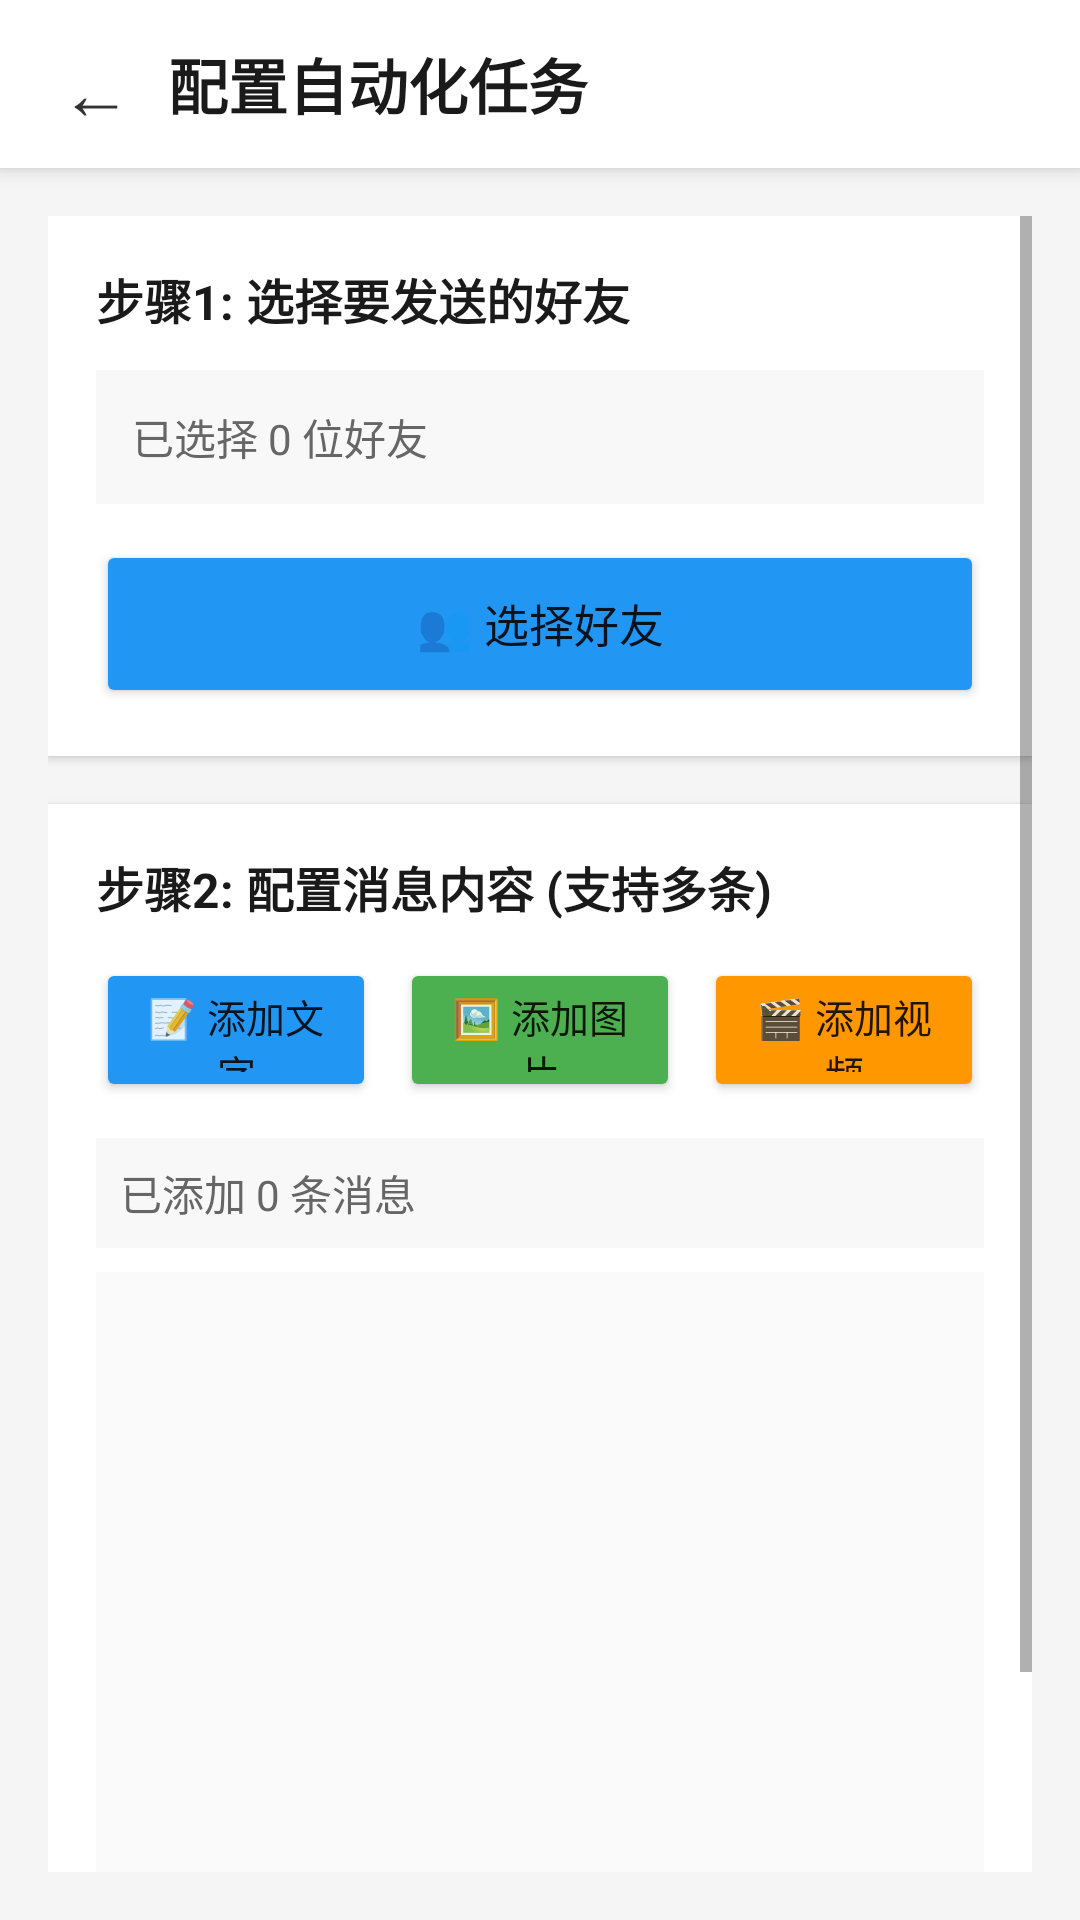

Produce the Android XML layout that renders to this screen, including the resource entries it uses.
<!-- AndroidManifest.xml: application theme Theme.WeChatAuto -->
<!-- res/layout/activity_task_config.xml -->
<?xml version="1.0" encoding="utf-8"?>
<LinearLayout xmlns:android="http://schemas.android.com/apk/res/android"
    android:layout_width="match_parent"
    android:layout_height="match_parent"
    android:orientation="vertical"
    android:background="#F5F5F5">

    
    <LinearLayout
        android:layout_width="match_parent"
        android:layout_height="56dp"
        android:orientation="horizontal"
        android:background="#FFFFFF"
        android:gravity="center_vertical"
        android:elevation="4dp"
        android:paddingStart="8dp"
        android:paddingEnd="16dp">

        
        <Button
            android:id="@+id/btn_back"
            android:layout_width="48dp"
            android:layout_height="48dp"
            android:text="←"
            android:textSize="24sp"
            android:textColor="#333333"
            style="?android:attr/borderlessButtonStyle" />

        
        <TextView
            android:layout_width="0dp"
            android:layout_height="wrap_content"
            android:layout_weight="1"
            android:text="配置自动化任务"
            android:textSize="20sp"
            android:textStyle="bold"
            android:textColor="#1A1A1A" />

    </LinearLayout>

    <ScrollView
        android:layout_width="match_parent"
        android:layout_height="match_parent"
        android:padding="16dp">

        <LinearLayout
            android:layout_width="match_parent"
            android:layout_height="wrap_content"
            android:orientation="vertical">

            
            <LinearLayout
                android:layout_width="match_parent"
                android:layout_height="wrap_content"
                android:orientation="vertical"
                android:background="#FFFFFF"
                android:padding="16dp"
                android:layout_marginBottom="16dp"
                android:elevation="2dp">

                <TextView
                    android:layout_width="match_parent"
                    android:layout_height="wrap_content"
                    android:text="步骤1: 选择要发送的好友"
                    android:textSize="16sp"
                    android:textStyle="bold"
                    android:textColor="#1A1A1A"
                    android:layout_marginBottom="12dp" />

                
                <TextView
                    android:id="@+id/tv_selected_count"
                    android:layout_width="match_parent"
                    android:layout_height="wrap_content"
                    android:text="已选择 0 位好友"
                    android:textSize="14sp"
                    android:textColor="#666666"
                    android:padding="12dp"
                    android:background="#F8F8F8"
                    android:layout_marginBottom="12dp" />

                
                <Button
                    android:id="@+id/btn_select_friends"
                    android:layout_width="match_parent"
                    android:layout_height="56dp"
                    android:text="👥 选择好友"
                    android:textSize="15sp"
                    android:backgroundTint="#2196F3" />

            </LinearLayout>

            
            <LinearLayout
                android:layout_width="match_parent"
                android:layout_height="wrap_content"
                android:orientation="vertical"
                android:background="#FFFFFF"
                android:padding="16dp"
                android:layout_marginBottom="16dp"
                android:elevation="2dp">

                <TextView
                    android:layout_width="match_parent"
                    android:layout_height="wrap_content"
                    android:text="步骤2: 配置消息内容 (支持多条)"
                    android:textSize="16sp"
                    android:textStyle="bold"
                    android:textColor="#1A1A1A"
                    android:layout_marginBottom="12dp" />

                
                <LinearLayout
                    android:layout_width="match_parent"
                    android:layout_height="wrap_content"
                    android:orientation="horizontal"
                    android:layout_marginBottom="12dp">

                    <Button
                        android:id="@+id/btn_add_text"
                        android:layout_width="0dp"
                        android:layout_height="48dp"
                        android:layout_weight="1"
                        android:text="📝 添加文字"
                        android:textSize="13sp"
                        android:backgroundTint="#2196F3"
                        android:layout_marginEnd="4dp" />

                    <Button
                        android:id="@+id/btn_add_image"
                        android:layout_width="0dp"
                        android:layout_height="48dp"
                        android:layout_weight="1"
                        android:text="🖼️ 添加图片"
                        android:textSize="13sp"
                        android:backgroundTint="#4CAF50"
                        android:layout_marginStart="4dp"
                        android:layout_marginEnd="4dp" />

                    <Button
                        android:id="@+id/btn_add_video"
                        android:layout_width="0dp"
                        android:layout_height="48dp"
                        android:layout_weight="1"
                        android:text="🎬 添加视频"
                        android:textSize="13sp"
                        android:backgroundTint="#FF9800"
                        android:layout_marginStart="4dp" />
                </LinearLayout>

                
                <TextView
                    android:id="@+id/tv_message_count"
                    android:layout_width="match_parent"
                    android:layout_height="wrap_content"
                    android:text="已添加 0 条消息"
                    android:textSize="14sp"
                    android:textColor="#666666"
                    android:padding="8dp"
                    android:background="#F8F8F8"
                    android:layout_marginBottom="8dp" />

                
                <ListView
                    android:id="@+id/lv_messages"
                    android:layout_width="match_parent"
                    android:layout_height="200dp"
                    android:background="#FAFAFA"
                    android:divider="#E0E0E0"
                    android:dividerHeight="1dp"
                    android:padding="4dp" />

            </LinearLayout>

            
            <Button
                android:id="@+id/btn_start_task"
                android:layout_width="match_parent"
                android:layout_height="64dp"
                android:text="🚀 开始执行任务"
                android:backgroundTint="#4CAF50"
                android:textSize="16sp"
                android:textStyle="bold"
                android:elevation="2dp" />

        </LinearLayout>
    </ScrollView>

</LinearLayout>
<!-- resources referenced by this layout -->
<resources>
  <style name="Theme.WeChatAuto" parent="Theme.MaterialComponents.DayNight.DarkActionBar">
          
          <item name="colorPrimary">@color/purple_500</item>
          <item name="colorPrimaryVariant">@color/purple_700</item>
          <item name="colorOnPrimary">@color/white</item>
          
          <item name="colorSecondary">@color/teal_200</item>
          <item name="colorSecondaryVariant">@color/teal_700</item>
          <item name="colorOnSecondary">@color/black</item>
          
          <item name="android:statusBarColor">?attr/colorPrimaryVariant</item>
      </style>
  <!-- not gathered from this repository: default colours our renderer supplied (Android Studio template values) -->
  <color name="purple_500">#FF6200EE</color>
  <color name="purple_700">#FF3700B3</color>
  <color name="teal_200">#FF03DAC5</color>
  <color name="teal_700">#FF018786</color>
  <color name="black">#FF000000</color>
  <color name="white">#FFFFFFFF</color>
</resources>
